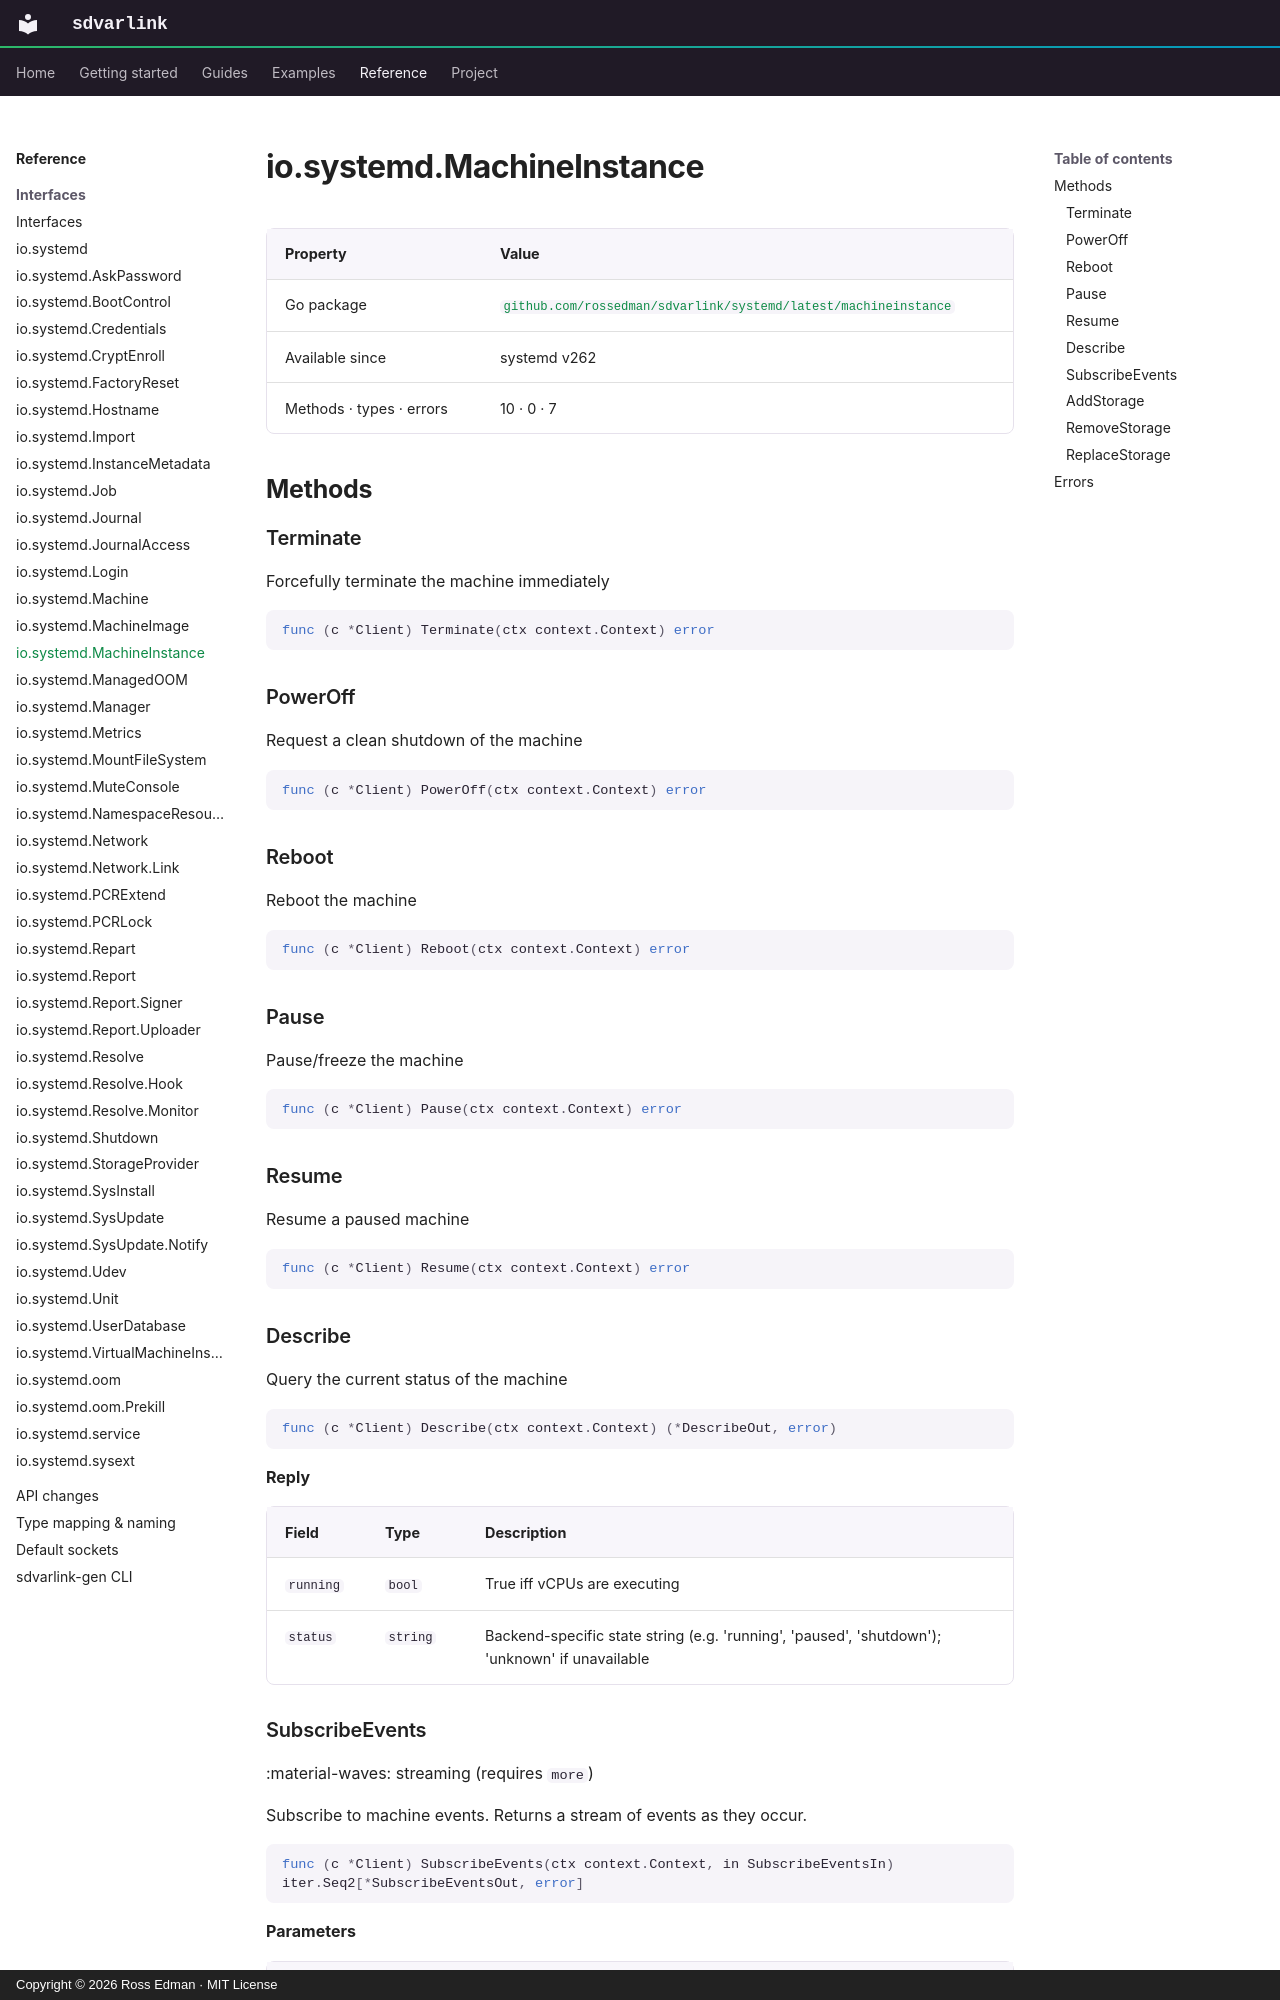

repository: rossedman/sdvarlink · page: reference/interfaces/machineinstance/index.html · generator: mkdocs · copyright: Copyright © 2026 Ross Edman · MIT License

# io.systemd.MachineInstance

<!-- Generated by `make docs-reference`. Do not edit. -->

| Property | Value |
| --- | --- |
| Go package | [`github.com/rossedman/sdvarlink/systemd/latest/machineinstance`](https://pkg.go.dev/github.com/rossedman/sdvarlink/systemd/latest/machineinstance) |
| Available since | systemd v262 |
| Methods · types · errors | 10 · 0 · 7 |

## Methods

### Terminate

Forcefully terminate the machine immediately

```go
func (c *Client) Terminate(ctx context.Context) error
```

### PowerOff

Request a clean shutdown of the machine

```go
func (c *Client) PowerOff(ctx context.Context) error
```

### Reboot

Reboot the machine

```go
func (c *Client) Reboot(ctx context.Context) error
```

### Pause

Pause/freeze the machine

```go
func (c *Client) Pause(ctx context.Context) error
```

### Resume

Resume a paused machine

```go
func (c *Client) Resume(ctx context.Context) error
```

### Describe

Query the current status of the machine

```go
func (c *Client) Describe(ctx context.Context) (*DescribeOut, error)
```

**Reply**

| Field | Type | Description |
| --- | --- | --- |
| `running` | `bool` | True iff vCPUs are executing |
| `status` | `string` | Backend-specific state string (e.g. 'running', 'paused', 'shutdown'); 'unknown' if unavailable |

### SubscribeEvents

:material-waves: streaming (requires `more`)

Subscribe to machine events. Returns a stream of events as they occur.

```go
func (c *Client) SubscribeEvents(ctx context.Context, in SubscribeEventsIn) iter.Seq2[*SubscribeEventsOut, error]
```

**Parameters**

| Field | Type | Description |
| --- | --- | --- |
| `filter` | `?[]string` | If specified, only deliver events whose name matches one of these strings; null means all events |

**Reply**

| Field | Type | Description |
| --- | --- | --- |
| `event` | `string` | Name of the event |
| `data` | `?object` | Event-specific payload |
